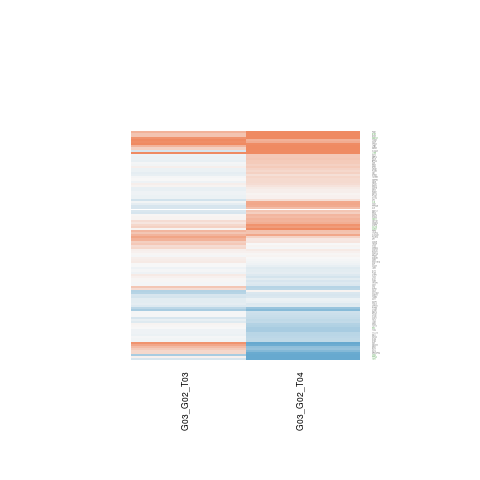

Data behind this chart, as committed beside it:
G03_G02_T03.gene.id, G03_G02_T03.ENSEMBL, G03_G02_T03.ENTREZID, G03_G02_T03.SYMBOL, G03_G02_T03.logFC, G03_G02_T03.AveExpr, G03_G02_T03.t, G03_G02_T03.P.Value, G03_G02_T03.adj.P.Val, G03_G02_T03.B, G03_G02_T04.gene.id, G03_G02_T04.ENSEMBL, G03_G02_T04.ENTREZID, G03_G02_T04.SYMBOL, G03_G02_T04.logFC, G03_G02_T04.AveExpr, G03_G02_T04.t, G03_G02_T04.P.Value, G03_G02_T04.adj.P.Val, G03_G02_T04.B
ENSG00000002822, ENSG00000002822, 8379, MAD1L1, -0.194, 4.44, -0.972, 0.3499, 0.9999, -5.973, ENSG00000002822, ENSG00000002822, 8379, MAD1L1, 0.4499, 4.44, 2.331, 0.03764, 0.1655, -4.441
ENSG00000008853, ENSG00000008838, 9862, MED24, 0.03746, 2.577, 0.1026, 0.92, 0.9999, -5.947, ENSG00000008853, ENSG00000008838, 9862, MED24, 0.1784, 2.577, 0.5585, 0.5866, 0.7508, -6.263
ENSG00000010244, ENSG00000010219, 8798, DYRK4, -0.1116, 8.121, -0.6161, 0.5491, 0.9999, -6.454, ENSG00000010244, ENSG00000010219, 8798, DYRK4, 0.2248, 8.121, 1.241, 0.238, 0.45, -6.231
ENSG00000011523, ENSG00000011485, 5536, PPP5C, 0.06493, 4.479, 0.2021, 0.8431, 0.9999, -6.487, ENSG00000011523, ENSG00000011485, 5536, PPP5C, -1.3, 4.479, -3.918, 0.001974, 0.04655, -1.546
ENSG00000063046, ENSG00000062822, 5424, POLD1, -0.01523, 10.43, -0.1102, 0.914, 0.9999, -6.63, ENSG00000063046, ENSG00000062822, 5424, POLD1, -0.3154, 10.43, -2.284, 0.04098, 0.1724, -4.666
ENSG00000068308, ENSG00000068120, 80347, COASY, -0.007613, 5.67, -0.04682, 0.9634, 0.9999, -6.624, ENSG00000068308, ENSG00000068120, 80347, COASY, -0.09823, 5.67, -0.6001, 0.5594, 0.732, -6.784
ENSG00000068438, ENSG00000068383, 3632, INPP5A, -0.09934, 5.949, -0.6583, 0.5225, 0.9999, -6.428, ENSG00000068438, ENSG00000068383, 3632, INPP5A, 0.4139, 5.949, 2.682, 0.01969, 0.1237, -3.961
ENSG00000069493, ENSG00000069424, 8514, KCNAB2, 0.08657, 9.312, 0.5818, 0.5713, 0.9999, -6.463, ENSG00000069493, ENSG00000069424, 8514, KCNAB2, 0.005815, 9.312, 0.03933, 0.9693, 0.9857, -7.002
ENSG00000072609, ENSG00000072506, 3028, HSD17B10, 0.1236, 5.116, 0.7972, 0.4405, 0.9999, -6.267, ENSG00000072609, ENSG00000072506, 3028, HSD17B10, -0.03714, 5.116, -0.2343, 0.8186, 0.9028, -6.9
ENSG00000075426, ENSG00000075413, 4140, MARK3, 0.3551, 6.074, 0.5391, 0.5995, 0.9999, -6.504, ENSG00000075426, ENSG00000075413, 4140, MARK3, 2.393, 6.074, 3.418, 0.004975, 0.0689, -2.575
ENSG00000075539, ENSG00000075426, 2355, FOSL2, -0.1193, 8.113, -0.4893, 0.6333, 0.9999, -6.527, ENSG00000075539, ENSG00000075426, 2355, FOSL2, -0.183, 8.113, -0.7484, 0.4683, 0.6646, -6.713
ENSG00000079739, ENSG00000079616, 3835, KIF22, -0.09726, 4.848, -0.7536, 0.4654, 0.9999, -6.24, ENSG00000079739, ENSG00000079616, 3835, KIF22, 0.09079, 4.848, 0.7109, 0.4905, 0.6821, -6.634
ENSG00000080200, ENSG00000080031, 5794, PTPRH, -0.4151, 2.688, -1.169, 0.2645, 0.9999, -5.504, ENSG00000080200, ENSG00000080031, 5794, PTPRH, -0.6432, 2.688, -1.744, 0.1063, 0.2827, -5.054
ENSG00000083520, ENSG00000083444, 5351, PLOD1, -0.0796, 7.026, -0.4468, 0.6628, 0.9999, -6.548, ENSG00000083520, ENSG00000083444, 5351, PLOD1, 0.07131, 7.026, 0.3979, 0.6976, 0.8291, -6.919
ENSG00000095319, ENSG00000095139, 372, ARCN1, -0.0734, 8.065, -0.4436, 0.6651, 0.9999, -6.549, ENSG00000095319, ENSG00000095139, 372, ARCN1, 0.3187, 8.065, 1.925, 0.07783, 0.2404, -5.274
ENSG00000099875, ENSG00000099849, 8045, RASSF7, 0.06979, 6.348, 0.2745, 0.7883, 0.9999, -6.606, ENSG00000099875, ENSG00000099849, 8045, RASSF7, 0.05791, 6.348, 0.2272, 0.8241, 0.9052, -6.972
ENSG00000100058, ENSG00000100034, 9647, PPM1F, -0.01843, 3.464, -0.08674, 0.9323, 0.9999, -6.34, ENSG00000100058, ENSG00000100034, 9647, PPM1F, 0.0463, 3.464, 0.211, 0.8363, 0.9121, -6.641
ENSG00000100207, ENSG00000100181, 387590, TPTEP1, -0.01212, 7.471, -0.08102, 0.9367, 0.9999, -6.648, ENSG00000100207, ENSG00000100181, 387590, TPTEP1, -0.1897, 7.471, -1.263, 0.2303, 0.4417, -6.2
ENSG00000100288, ENSG00000100258, 91289, LMF2, -0.06292, 3.993, -0.2624, 0.7973, 0.9999, -6.314, ENSG00000100288, ENSG00000100258, 91289, LMF2, -0.1694, 3.993, -0.7471, 0.4691, 0.6654, -6.466
ENSG00000100324, ENSG00000100304, 23170, TTLL12, -0.05139, 4.401, -0.1913, 0.8514, 0.9999, -6.425, ENSG00000100324, ENSG00000100304, 23170, TTLL12, -0.4264, 4.401, -1.638, 0.127, 0.3123, -5.535
ENSG00000101670, ENSG00000101577, 9663, LPIN2, 0.6006, 1.127, 0.6961, 0.4994, 0.9999, -5.606, ENSG00000101670, ENSG00000101577, 9663, LPIN2, 2.445, 1.127, 2.595, 0.02314, 0.1334, -3.373
ENSG00000102900, ENSG00000102878, 3299, HSF4, -0.06467, 6.317, -0.373, 0.7155, 0.9999, -6.584, ENSG00000102900, ENSG00000102878, 3299, HSF4, 0.432, 6.317, 2.46, 0.02971, 0.1496, -4.369
ENSG00000103034, ENSG00000102978, 5432, POLR2C, 0.7489, -0.6923, 1.182, 0.2598, 0.9999, -4.785, ENSG00000103034, ENSG00000102978, 5432, POLR2C, 0.3212, -0.6923, 0.5651, 0.5822, 0.7482, -5.569
ENSG00000103042, ENSG00000102996, 4324, MMP15, -0.08004, 3.594, -0.3586, 0.726, 0.9999, -6.268, ENSG00000103042, ENSG00000102996, 4324, MMP15, 0.4346, 3.594, 1.959, 0.07327, 0.2337, -4.919
ENSG00000103248, ENSG00000103197, 7249, TSC2, 0.06431, 3.616, 0.3243, 0.7512, 0.9999, -6.254, ENSG00000103248, ENSG00000103197, 7249, TSC2, -0.242, 3.616, -1.259, 0.2317, 0.4429, -5.899
ENSG00000105643, ENSG00000105612, 1777, DNASE2, 0.7236, 5.828, 1.846, 0.08924, 0.9999, -5.051, ENSG00000105643, ENSG00000105612, 1777, DNASE2, -0.9576, 5.828, -2.355, 0.036, 0.1625, -4.518
ENSG00000106105, ENSG00000106038, 2128, EVX1, -0.1155, 8.615, -0.493, 0.6308, 0.9999, -6.523, ENSG00000106105, ENSG00000106038, 2128, EVX1, 0.7287, 8.615, 3.112, 0.008804, 0.08732, -3.192
ENSG00000106615, ENSG00000106546, 196, AHR, -0.02456, 5.888, -0.0975, 0.9239, 0.9999, -6.653, ENSG00000106615, ENSG00000106546, 196, AHR, 0.4004, 5.888, 1.529, 0.1518, 0.3445, -5.829
ENSG00000107833, ENSG00000107758, 5532, PPP3CB, -0.2216, 4.874, -0.6637, 0.5192, 0.9999, -6.322, ENSG00000107833, ENSG00000107758, 5532, PPP3CB, 0.6852, 4.874, 2.047, 0.06273, 0.2154, -4.977
ENSG00000109861, ENSG00000109758, 3083, HGFAC, -0.02359, 4.999, -0.1263, 0.9015, 0.9999, -6.559, ENSG00000109861, ENSG00000109758, 3083, HGFAC, -0.4053, 4.999, -2.153, 0.05197, 0.1944, -4.814
ENSG00000110721, ENSG00000110619, 833, CARS1, 0.03849, 3.967, 0.149, 0.8839, 0.9999, -6.39, ENSG00000110721, ENSG00000110619, 833, CARS1, 1.057, 3.967, 4.119, 0.00137, 0.04015, -1.125
ENSG00000110876, ENSG00000110721, 1119, CHKA, -0.5228, 6.156, -1.201, 0.2524, 0.9999, -5.918, ENSG00000110876, ENSG00000110721, 1119, CHKA, -1.7, 6.156, -3.827, 0.002333, 0.04965, -1.839
ENSG00000111231, ENSG00000111087, 2735, GLI1, -0.2326, 4.272, -0.8535, 0.4098, 0.9999, -6.101, ENSG00000111231, ENSG00000111087, 2735, GLI1, 0.5109, 4.272, 1.857, 0.08757, 0.2561, -5.199
ENSG00000111424, ENSG00000111321, 4055, LTBR, 1.915, 4.546, 4.06, 0.001524, 0.1474, -0.9839, ENSG00000111424, ENSG00000111321, 4055, LTBR, 3.315, 4.546, 7.276, 8.82734027077155e-06, 0.002719, 3.934
ENSG00000113163, ENSG00000112977, 1611, DAP, 0.007363, 6.22, 0.04696, 0.9633, 0.9999, -6.655, ENSG00000113163, ENSG00000112977, 1611, DAP, -0.06991, 6.22, -0.439, 0.6683, 0.8095, -6.895
ENSG00000114503, ENSG00000114353, 2771, GNAI2, -0.05225, 7.413, -0.2132, 0.8347, 0.9999, -6.627, ENSG00000114503, ENSG00000114353, 2771, GNAI2, 0.2726, 7.413, 1.109, 0.289, 0.5046, -6.376
ENSG00000114790, ENSG00000114650, 22937, SCAP, 0.9507, -0.04005, 2.81, 0.01551, 0.5618, -2.926, ENSG00000114790, ENSG00000114650, 22937, SCAP, 0.6708, -0.04005, 1.054, 0.3125, 0.5253, -5.18
ENSG00000115165, ENSG00000115009, 6364, CCL20, 0.3411, 9.291, 2.091, 0.05805, 0.9999, -4.663, ENSG00000115165, ENSG00000115009, 6364, CCL20, 0.8227, 9.291, 5.051, 0.0002684, 0.0204, 0.3385
ENSG00000115307, ENSG00000115234, 9784, SNX17, 0.05013, 6.237, 0.3741, 0.7148, 0.9999, -6.584, ENSG00000115307, ENSG00000115234, 9784, SNX17, 0.6182, 6.237, 4.539, 0.000649, 0.03126, -0.558
ENSG00000115808, ENSG00000115641, 2274, FHL2, -0.1009, 6.51, -0.5919, 0.5647, 0.9999, -6.474, ENSG00000115808, ENSG00000115641, 2274, FHL2, -0.378, 6.51, -2.189, 0.04873, 0.1887, -4.836
ENSG00000116221, ENSG00000116128, 607, BCL9, -0.08669, 5.748, -0.502, 0.6246, 0.9999, -6.5, ENSG00000116221, ENSG00000116128, 607, BCL9, 0.4523, 5.748, 2.599, 0.023, 0.133, -4.104
ENSG00000116793, ENSG00000116704, 23169, SLC35D1, 0.5891, 1.781, 1.207, 0.2504, 0.9999, -5.099, ENSG00000116793, ENSG00000116704, 23169, SLC35D1, 0.7135, 1.781, 1.678, 0.1186, 0.3006, -4.922
ENSG00000120217, ENSG00000120053, 2805, GOT1, -0.1483, 4.653, -0.365, 0.7214, 0.9999, -6.43, ENSG00000120217, ENSG00000120053, 2805, GOT1, -0.07944, 4.653, -0.1991, 0.8455, 0.9173, -6.852
ENSG00000120868, ENSG00000120694, 10808, HSPH1, 0.2429, 4.148, 1.021, 0.3273, 0.9999, -5.869, ENSG00000120868, ENSG00000120694, 10808, HSPH1, -0.4254, 4.148, -1.856, 0.08778, 0.2564, -5.168
ENSG00000121064, ENSG00000120875, 1846, DUSP4, -0.1506, 3.564, -0.7214, 0.4842, 0.9999, -6.025, ENSG00000121064, ENSG00000120875, 1846, DUSP4, -0.11, 3.564, -0.548, 0.5936, 0.7553, -6.523
ENSG00000123358, ENSG00000123143, 5585, PKN1, 0.6124, 7.008, 0.8898, 0.3908, 0.9999, -6.244, ENSG00000123358, ENSG00000123143, 5585, PKN1, 1.117, 7.008, 1.598, 0.1355, 0.324, -5.749
ENSG00000125148, ENSG00000124788, 6310, ATXN1, -0.5373, 2.619, -0.5886, 0.5669, 0.9999, -5.655, ENSG00000125148, ENSG00000124788, 6310, ATXN1, -0.7514, 2.619, -0.9893, 0.3417, 0.5533, -5.845
ENSG00000125877, ENSG00000125817, 1059, CENPB, 0.2813, 4.542, 0.6838, 0.5068, 0.9999, -6.259, ENSG00000125877, ENSG00000125817, 1059, CENPB, 0.8962, 4.542, 2.182, 0.04931, 0.1898, -4.711
ENSG00000125970, ENSG00000125870, 6629, SNRPB2, -0.009475, 7.052, -0.05334, 0.9583, 0.9999, -6.653, ENSG00000125970, ENSG00000125870, 6629, SNRPB2, 0.2687, 7.052, 1.505, 0.1577, 0.3525, -5.892
ENSG00000126456, ENSG00000126214, 3831, KLC1, 0.02926, 5.237, 0.1125, 0.9122, 0.9999, -6.571, ENSG00000126456, ENSG00000126214, 3831, KLC1, -0.1455, 5.237, -0.5627, 0.5838, 0.7488, -6.772
ENSG00000126767, ENSG00000126458, 6237, RRAS, -0.2274, 6.057, -1.018, 0.3285, 0.9999, -6.121, ENSG00000126767, ENSG00000126458, 6237, RRAS, 0.3716, 6.057, 1.645, 0.1255, 0.3107, -5.686
ENSG00000130363, ENSG00000130208, 341, APOC1, 0.08309, 1.064, 0.2209, 0.8288, 0.9999, -5.6, ENSG00000130363, ENSG00000130208, 341, APOC1, 0.2493, 1.064, 0.7596, 0.4619, 0.6589, -5.789
ENSG00000130755, ENSG00000130649, 1571, CYP2E1, -0.1749, 6.616, -1.314, 0.2129, 0.9999, -5.799, ENSG00000130755, ENSG00000130649, 1571, CYP2E1, -0.1572, 6.616, -1.17, 0.2644, 0.4784, -6.308
ENSG00000134954, ENSG00000134769, 1837, DTNA, -0.04876, 11.08, -0.2398, 0.8145, 0.9999, -6.601, ENSG00000134954, ENSG00000134769, 1837, DTNA, -0.396, 11.08, -1.951, 0.07442, 0.2354, -5.215
ENSG00000135108, ENSG00000134910, 3703, STT3A, -0.07303, 6.074, -0.6206, 0.5463, 0.9999, -6.455, ENSG00000135108, ENSG00000134910, 3703, STT3A, 0.06434, 6.074, 0.5346, 0.6025, 0.7621, -6.839
ENSG00000135519, ENSG00000135406, 5630, PRPH, 0.5768, 0.7722, 1.261, 0.2307, 0.9999, -4.881, ENSG00000135519, ENSG00000135406, 5630, PRPH, 0.4869, 0.7722, 1.216, 0.2469, 0.4592, -5.306
ENSG00000135605, ENSG00000135451, 10024, TROAP, 0.4337, 1.369, 1.437, 0.1758, 0.9999, -4.907, ENSG00000135605, ENSG00000135451, 10024, TROAP, -0.009333, 1.369, -0.03102, 0.9758, 0.9888, -6.19
ENSG00000135898, ENSG00000135698, 10200, MPHOSPH6, 0.2935, 2.138, 0.6966, 0.4991, 0.9999, -5.741, ENSG00000135898, ENSG00000135698, 10200, MPHOSPH6, -0.9765, 2.138, -2.376, 0.0347, 0.1607, -3.931
ENSG00000136235, ENSG00000136098, 4752, NEK3, 0.4637, -0.9889, 0.9919, 0.3405, 0.9999, -5.07, ENSG00000136235, ENSG00000136098, 4752, NEK3, 1.423, -0.9889, 2.584, 0.02362, 0.1345, -3.195
ENSG00000136870, ENSG00000136738, 8027, STAM, -0.02412, 4.937, -0.1782, 0.8615, 0.9999, -6.577, ENSG00000136870, ENSG00000136738, 8027, STAM, -0.3263, 4.937, -2.303, 0.03965, 0.1692, -4.551
... 51 more rows
